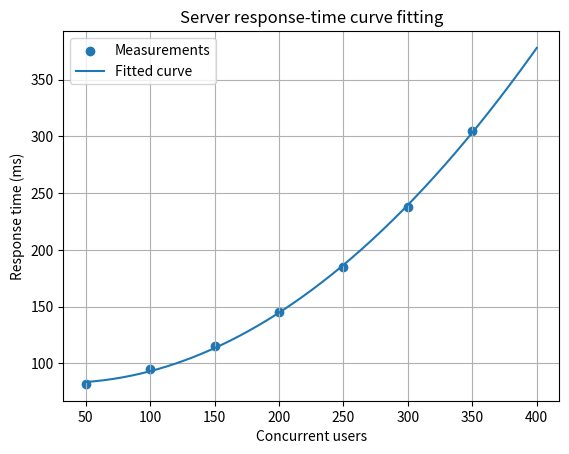

The script that saved this image:
import numpy as np
from scipy.optimize import curve_fit
import matplotlib.pyplot as plt

# Store observed server response times corresponding to each concurrent-user count.
users = np.array([50, 100, 150, 200, 250, 300, 350], dtype=float)
response_ms = np.array([82, 95, 115, 145, 185, 238, 305], dtype=float)

# Define a quadratic model whose coefficients are fitted to the measured data.
def model(x, a, b, c):
    return a*x**2 + b*x + c

# Estimate the model coefficients and predict responses at the observed user counts.
parameters, covariance = curve_fit(model, users, response_ms)
a, b, c = parameters

predicted = model(users, a, b, c)
# Calculate root-mean-square fitting error in milliseconds.
rmse = np.sqrt(np.mean((response_ms - predicted)**2))

print(f"Fitted model: y = {a:.6f}x^2 + {b:.4f}x + {c:.2f}")
print(f"RMSE: {rmse:.2f} ms")
print(f"Predicted response at 400 users: {model(400, a, b, c):.2f} ms")

# Plot observed responses and the fitted model, extending the curve to 400 users.
x_plot = np.linspace(users.min(), 400, 300)
plt.scatter(users, response_ms, label="Measurements")
plt.plot(x_plot, model(x_plot, a, b, c), label="Fitted curve")
plt.xlabel("Concurrent users")
plt.ylabel("Response time (ms)")
plt.title("Server response-time curve fitting")
plt.legend()
plt.grid(True)
plt.savefig("Task_14_curve_fitting.png")
plt.show()
